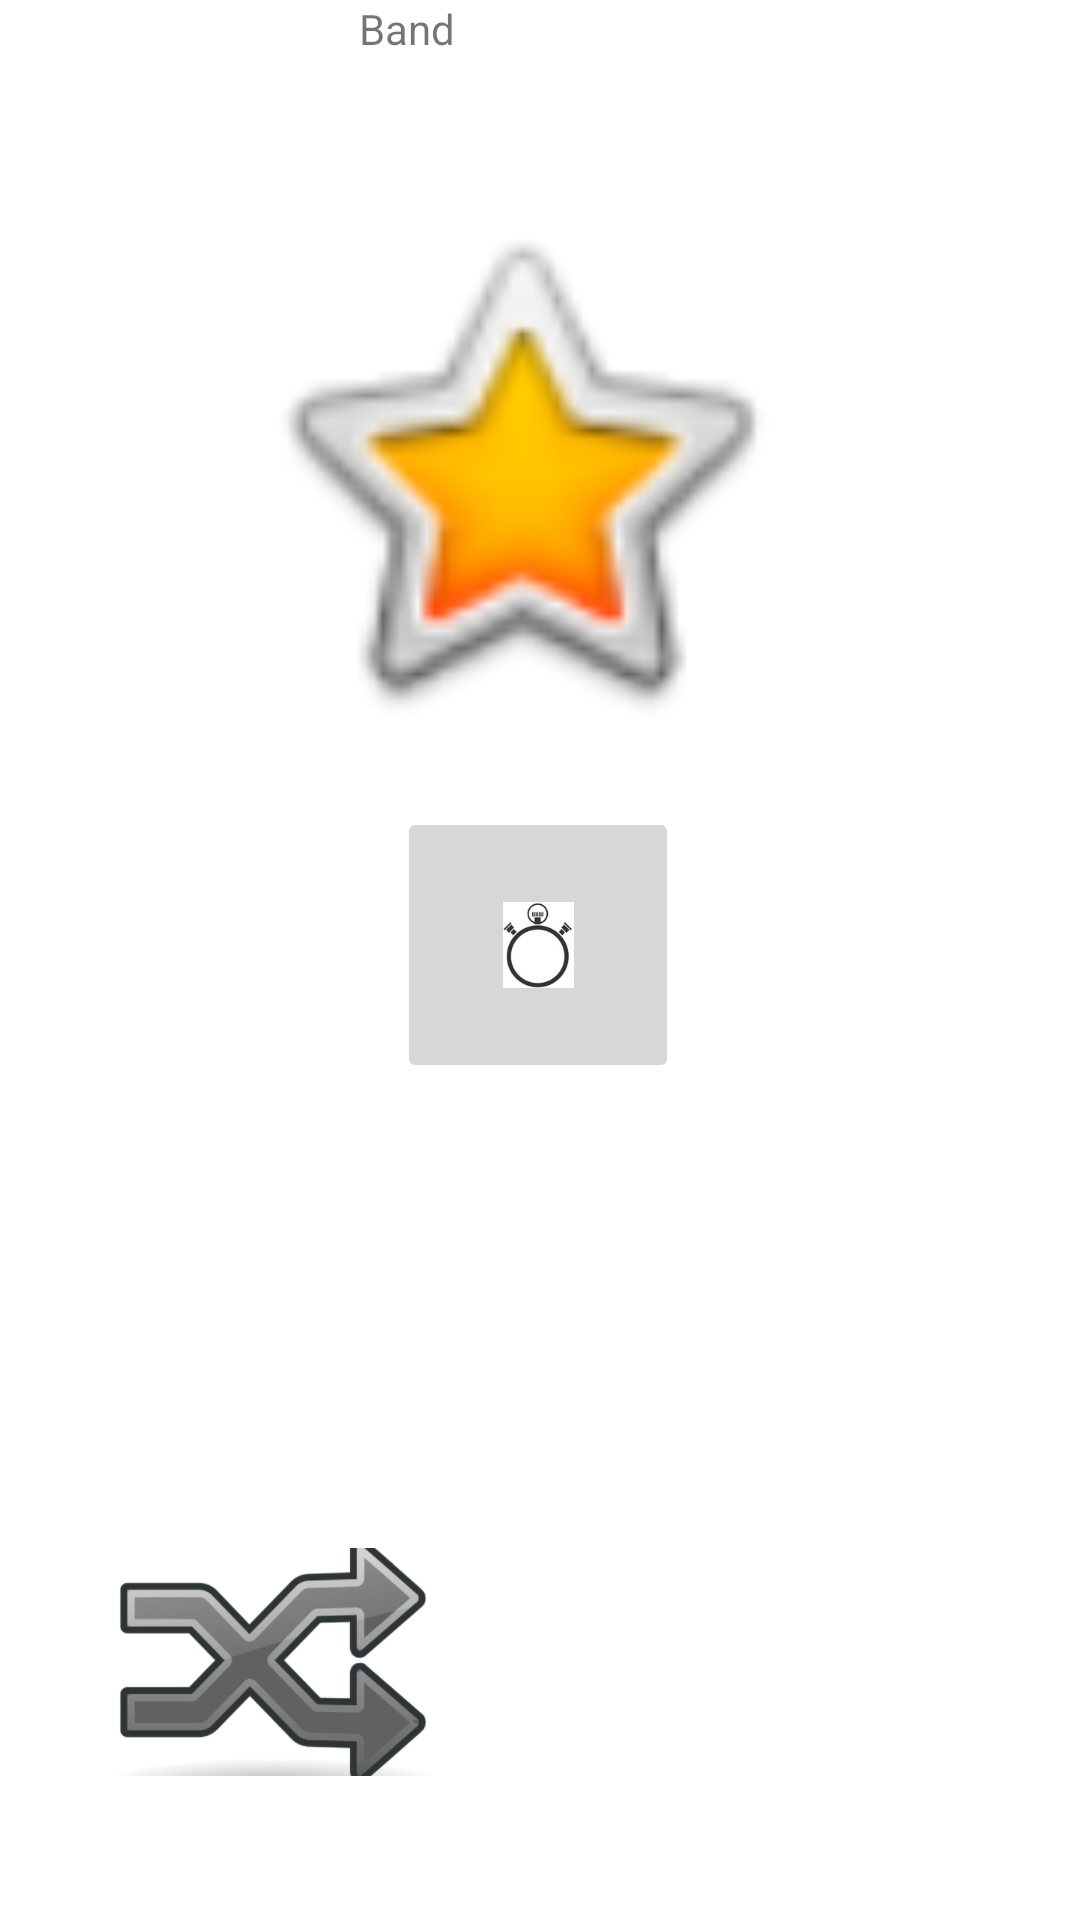

The Android layout XML behind this screen, and the referenced resources:
<!-- AndroidManifest.xml: application theme Theme.BeMaxxFinal -->
<!-- res/layout/exercise.xml -->
<?xml version="1.0" encoding="utf-8"?>
<androidx.constraintlayout.widget.ConstraintLayout
    xmlns:android="http://schemas.android.com/apk/res/android"
    xmlns:app="http://schemas.android.com/apk/res-auto"
    xmlns:tools="http://schemas.android.com/tools"
    android:layout_width="match_parent"
    android:layout_height="match_parent">

    <ImageView
        android:id="@+id/exercise_pic"
        android:layout_width="186dp"
        android:layout_height="225dp"
        android:layout_marginTop="44dp"
        app:layout_constraintEnd_toEndOf="parent"
        app:layout_constraintHorizontal_bias="0.457"
        app:layout_constraintStart_toStartOf="parent"
        app:layout_constraintTop_toTopOf="parent"
        app:srcCompat="@android:drawable/btn_star_big_on" />

    <ImageButton
        android:id="@+id/timer"
        android:layout_width="94dp"
        android:layout_height="92dp"
        android:onClick="startBreak"
        app:layout_constraintEnd_toEndOf="parent"
        app:layout_constraintHorizontal_bias="0.498"
        app:layout_constraintStart_toStartOf="parent"
        app:layout_constraintTop_toBottomOf="@+id/exercise_pic"
        app:srcCompat="@mipmap/timer" />

    <TextView
        android:id="@+id/chrono_text"
        android:layout_width="wrap_content"
        android:layout_height="wrap_content"
        android:text=""
        android:textSize="30dp"
        app:layout_constraintBottom_toBottomOf="parent"
        app:layout_constraintEnd_toEndOf="parent"
        app:layout_constraintHorizontal_bias="0.498"
        app:layout_constraintStart_toStartOf="parent"
        app:layout_constraintTop_toBottomOf="@+id/timer"
        app:layout_constraintVertical_bias="0.071" />


    <TextView
        android:id="@+id/repetitions_text"
        android:layout_width="wrap_content"
        android:layout_height="wrap_content"
        android:text=""
        android:textSize="30dp"
        app:layout_constraintBottom_toBottomOf="parent"
        app:layout_constraintEnd_toEndOf="parent"
        app:layout_constraintHorizontal_bias="0.494"
        app:layout_constraintStart_toStartOf="parent"
        app:layout_constraintTop_toBottomOf="@+id/timer"
        app:layout_constraintVertical_bias="0.359" />

    <ImageButton
        android:id="@+id/random_exercise_btn"
        android:layout_width="110dp"
        android:layout_height="76dp"
        android:layout_marginBottom="48dp"
        android:onClick="setRandom"
        app:layout_constraintBottom_toBottomOf="parent"
        app:layout_constraintEnd_toEndOf="parent"
        app:layout_constraintHorizontal_bias="0.149"
        app:layout_constraintStart_toStartOf="parent"
        app:srcCompat="@mipmap/shuffle" />

    <TextView
        android:id="@+id/band_text"
        android:layout_width="121dp"
        android:layout_height="23dp"
        android:text="Band"
        app:layout_constraintEnd_toEndOf="parent"
        app:layout_constraintStart_toStartOf="parent"
        app:layout_constraintTop_toTopOf="parent" />

   </androidx.constraintlayout.widget.ConstraintLayout>
<!-- resources referenced by this layout -->
<resources>
  <!-- mipmap shuffle: png bitmap (mipmap-xxhdpi, 40482 bytes) -->
  <!-- mipmap timer: png bitmap (mipmap-xxxhdpi, 7411 bytes) -->
  <style name="Theme.BeMaxxFinal" parent="Theme.MaterialComponents.DayNight.DarkActionBar">
          
          <item name="colorPrimary">@color/purple_500</item>
          <item name="colorPrimaryVariant">@color/purple_700</item>
          <item name="colorOnPrimary">@color/white</item>
          
          <item name="colorSecondary">@color/teal_200</item>
          <item name="colorSecondaryVariant">@color/teal_700</item>
          <item name="colorOnSecondary">@color/black</item>
          
          <item name="android:statusBarColor" tools:targetApi="l">?attr/colorPrimaryVariant</item>
          
      </style>
  <color name="purple_500">#FF6200EE</color>
  <color name="purple_700">#FF3700B3</color>
  <color name="white">#FFFFFFFF</color>
  <color name="teal_200">#FF03DAC5</color>
  <color name="teal_700">#FF018786</color>
  <color name="black">#FF000000</color>
</resources>
